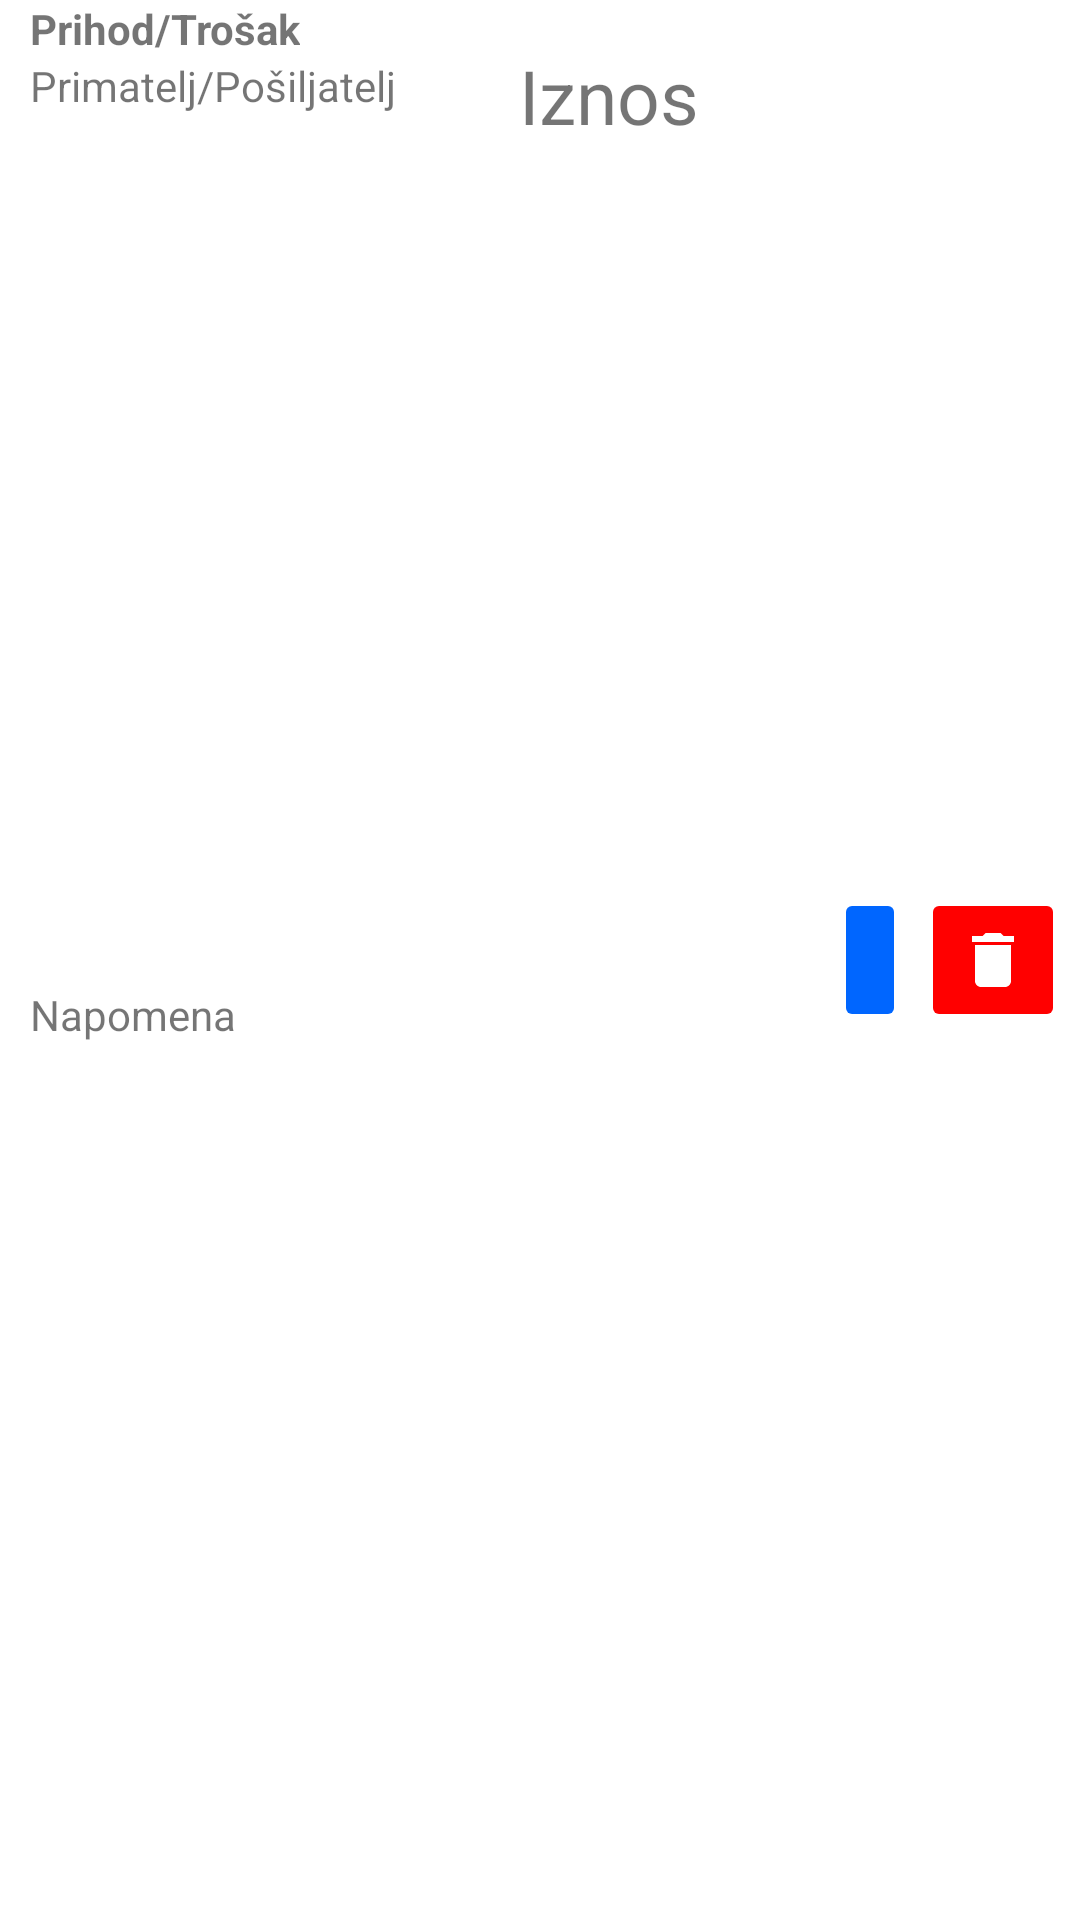

Reconstruct the res/layout file that produces this screen, plus the resources it refers to.
<!-- AndroidManifest.xml: application theme Theme.Aplikacijaaa -->
<!-- res/layout/recycler_item.xml -->
<?xml version="1.0" encoding="utf-8"?>
<androidx.constraintlayout.widget.ConstraintLayout xmlns:android="http://schemas.android.com/apk/res/android"
    xmlns:app="http://schemas.android.com/apk/res-auto"
    xmlns:tools="http://schemas.android.com/tools"
    android:layout_width="match_parent"
    android:layout_height="wrap_content">

    <TextView
        android:id="@+id/transactionType"
        android:layout_width="wrap_content"
        android:layout_height="wrap_content"
        android:layout_marginStart="10dp"
        android:layout_marginBottom="2dp"
        android:text="@string/TransactionTypePlaceholder"
        android:textAllCaps="false"
        android:textStyle="bold"
        app:layout_constraintBottom_toTopOf="@+id/transactionName"
        app:layout_constraintStart_toStartOf="parent"
        app:layout_constraintTop_toTopOf="parent" />

    <TextView
        android:id="@+id/transactionName"
        android:layout_width="wrap_content"
        android:layout_height="wrap_content"
        android:layout_marginStart="10dp"
        android:text="@string/RecieverOrSenderPlaceholder"
        app:layout_constraintStart_toStartOf="parent"
        app:layout_constraintTop_toBottomOf="@+id/transactionType" />

    <TextView
        android:id="@+id/transactionAmount"
        android:layout_width="wrap_content"
        android:layout_height="wrap_content"
        android:layout_marginTop="15dp"
        android:layout_marginEnd="45dp"
        android:text="@string/TransactionAmountPlaceholder"
        android:textSize="25sp"
        app:layout_constraintEnd_toStartOf="@+id/editButton"
        app:layout_constraintTop_toTopOf="parent" />

    <TextView
        android:id="@+id/transactionNotice"
        android:layout_width="wrap_content"
        android:layout_height="wrap_content"
        android:layout_marginStart="10dp"
        android:layout_marginBottom="2dp"
        android:text="@string/TransactionNotePlaceholder"
        app:layout_constraintBottom_toBottomOf="parent"
        app:layout_constraintStart_toStartOf="parent"
        app:layout_constraintTop_toBottomOf="@+id/transactionName" />

    <ImageButton
        android:id="@+id/deleteButton"
        android:layout_width="wrap_content"
        android:layout_height="wrap_content"
        android:layout_marginEnd="5dp"
        android:backgroundTint="#FF0000"
        android:contentDescription="@string/DeleteButtonDescription"
        android:minHeight="48dp"
        app:layout_constraintBottom_toBottomOf="parent"
        app:layout_constraintEnd_toEndOf="parent"
        app:layout_constraintTop_toTopOf="parent"
        app:srcCompat="@drawable/ic_baseline_delete_24"
        tools:ignore="SpeakableTextPresentCheck" />

    <ImageButton
        android:id="@+id/editButton"
        android:layout_width="wrap_content"
        android:layout_height="wrap_content"
        android:layout_marginEnd="5dp"
        android:backgroundTint="#0066FF"
        android:contentDescription="@string/EditButtonDescription"
        android:minHeight="48dp"
        app:layout_constraintBottom_toBottomOf="parent"
        app:layout_constraintEnd_toStartOf="@+id/deleteButton"
        app:layout_constraintTop_toTopOf="parent"
        app:srcCompat="@drawable/ic_baseline_edit_24"
        tools:ignore="SpeakableTextPresentCheck" />

</androidx.constraintlayout.widget.ConstraintLayout>
<!-- resources referenced by this layout -->
<resources>
  <!-- drawable ic_baseline_delete_24 (drawable) -->
  <vector android:height="24dp" android:tint="#FFFFFF "
      android:viewportHeight="24" android:viewportWidth="24"
      android:width="24dp" xmlns:android="http://schemas.android.com/apk/res/android">
      <path android:fillColor="@android:color/white" android:pathData="M6,19c0,1.1 0.9,2 2,2h8c1.1,0 2,-0.9 2,-2V7H6v12zM19,4h-3.5l-1,-1h-5l-1,1H5v2h14V4z"/>
  </vector>
  <string name="DeleteButtonDescription">Obriši</string>
  <string name="EditButtonDescription">Uredi</string>
  <string name="RecieverOrSenderPlaceholder">Primatelj/Pošiljatelj</string>
  <string name="TransactionAmountPlaceholder">Iznos</string>
  <string name="TransactionNotePlaceholder">Napomena</string>
  <string name="TransactionTypePlaceholder">Prihod/Trošak</string>
  <style name="Theme.Aplikacijaaa" parent="Theme.MaterialComponents.DayNight.DarkActionBar">
          
          <item name="colorPrimary">@color/green_main</item>
          <item name="colorPrimaryVariant">@color/green_darker</item>
          <item name="colorOnPrimary">@color/white</item>
          
          <item name="colorSecondary">@color/teal_200</item>
          <item name="colorSecondaryVariant">@color/teal_700</item>
          <item name="colorOnSecondary">@color/black</item>
          
          <item name="android:statusBarColor">?attr/colorPrimaryVariant</item>
          
      </style>
  <color name="green_main">#00CC00</color>
  <color name="green_darker">#009900</color>
  <color name="white">#FFFFFFFF</color>
  <color name="teal_200">#FF03DAC5</color>
  <color name="teal_700">#FF018786</color>
  <color name="black">#FF000000</color>
</resources>
